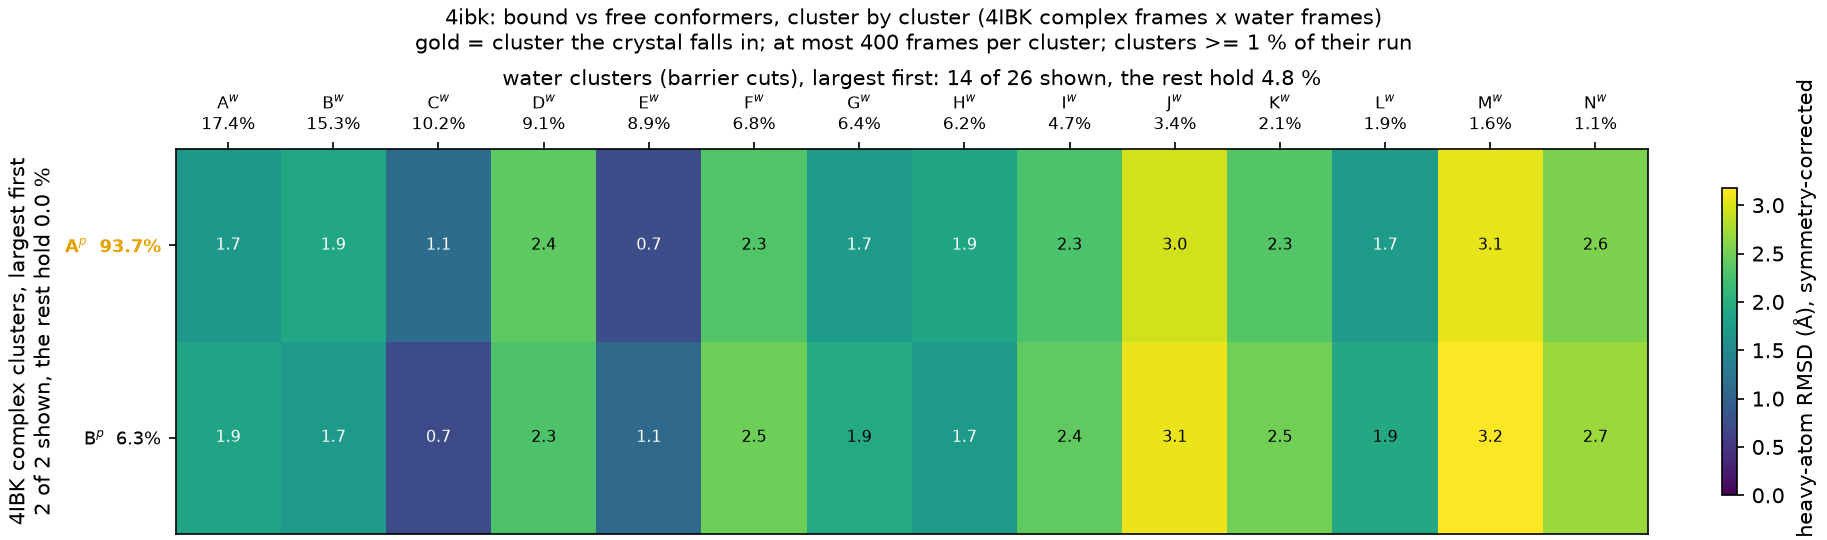

The data file committed next to this chart (first rows):
complex_cluster, complex_mass, water_cluster, water_mass, rmsd_mean, rmsd_std
A, 0.9367, A, 0.1741, 1.696, 0.1192
A, 0.9367, B, 0.1526, 1.906, 0.1185
A, 0.9367, C, 0.1024, 1.118, 0.1844
A, 0.9367, D, 0.0913, 2.393, 0.0885
A, 0.9367, E, 0.0889, 0.7486, 0.2713
A, 0.9367, F, 0.0682, 2.319, 0.1069
A, 0.9367, G, 0.06417, 1.728, 0.1349
A, 0.9367, H, 0.06177, 1.87, 0.1147
A, 0.9367, I, 0.04717, 2.277, 0.1489
A, 0.9367, J, 0.0337, 2.967, 0.1098
A, 0.9367, K, 0.0215, 2.326, 0.1111
A, 0.9367, L, 0.01883, 1.748, 0.1751
A, 0.9367, M, 0.01627, 3.059, 0.1119
A, 0.9367, N, 0.0115, 2.554, 0.1339
B, 0.0633, A, 0.1741, 1.86, 0.1153
B, 0.0633, B, 0.1526, 1.714, 0.149
B, 0.0633, C, 0.1024, 0.7322, 0.3061
B, 0.0633, D, 0.0913, 2.288, 0.0965
B, 0.0633, E, 0.0889, 1.099, 0.208
B, 0.0633, F, 0.0682, 2.472, 0.1052
B, 0.0633, G, 0.06417, 1.947, 0.1267
B, 0.0633, H, 0.06177, 1.731, 0.1349
B, 0.0633, I, 0.04717, 2.406, 0.1628
B, 0.0633, J, 0.0337, 3.084, 0.1162
B, 0.0633, K, 0.0215, 2.505, 0.1033
B, 0.0633, L, 0.01883, 1.922, 0.1874
B, 0.0633, M, 0.01627, 3.18, 0.1071
B, 0.0633, N, 0.0115, 2.703, 0.1384
